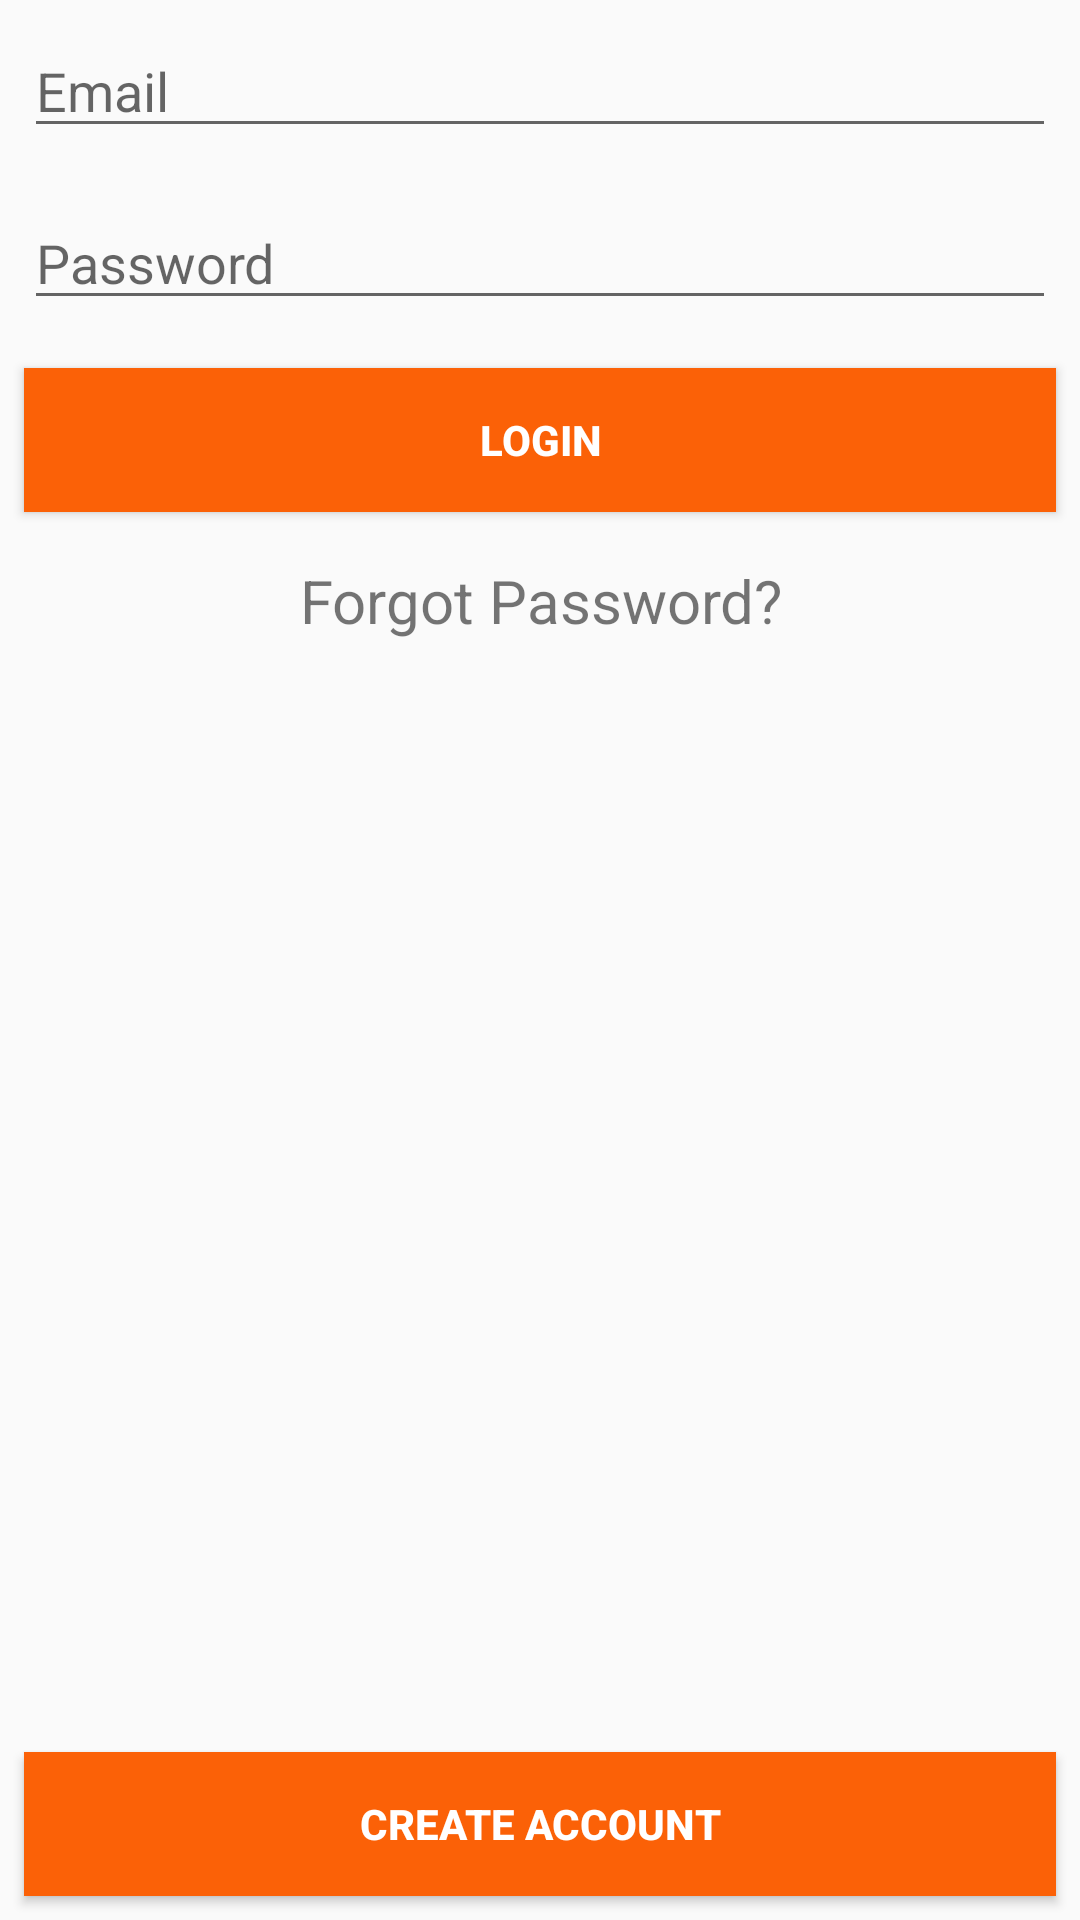

Here is an Android app screen rendered from its layout file. Give the layout XML and the strings, colors and styles it references.
<!-- AndroidManifest.xml: application theme AppTheme -->
<!-- res/layout/activity_login.xml -->
<?xml version="1.0" encoding="utf-8"?>
<RelativeLayout xmlns:android="http://schemas.android.com/apk/res/android"
    android:layout_width="match_parent"
    android:layout_height="match_parent"
    android:id="@+id/login_page">
    <EditText
        android:id="@+id/et_email"
        style="@style/viewCustom"
        android:ems="10"
        android:hint="@string/etEmail"
        android:inputType="textEmailAddress" />
    <EditText
        android:id="@+id/et_password"
        style="@style/viewCustom"
        android:layout_below="@id/et_email"
        android:ems="10"
        android:hint="@string/etPassword"
        android:inputType="textPassword" />
    <Button
        android:id="@+id/btn_login"
        style="@style/viewCustom"
        android:layout_below="@id/et_password"
        android:background="@color/colorAccent"
        android:text="@string/login_title"
        android:textColor="@android:color/white"
        android:textStyle="bold" />
    <TextView
        android:id="@+id/tv_forgot_password"
        style="@style/viewCustom"
        android:layout_below="@id/btn_login"
        android:clickable="true"
        android:gravity="center_horizontal"
        android:text="@string/forgot_password"
        android:textSize="20sp"
        android:focusable="true" />
    <Button
        android:id="@+id/btn_register_account"
        style="@style/viewCustom"
        android:layout_alignParentBottom="true"
        android:background="@color/colorAccent"
        android:text="@string/create_act"
        android:textColor="@android:color/white"
        android:textStyle="bold" />
</RelativeLayout>
<!-- resources referenced by this layout -->
<resources>
  <color name="colorAccent">#FB6107</color>
  <string name="create_act">Create Account</string>
  <string name="etEmail">Email</string>
  <string name="etPassword">Password</string>
  <string name="forgot_password">Forgot Password?</string>
  <string name="login_title">Login</string>
  <style name="viewCustom">
          <item name="android:layout_width">match_parent</item>
          <item name="android:layout_height">wrap_content</item>
          <item name="android:layout_margin">8dp</item>
      </style>
  <style name="AppTheme" parent="Base.Theme.AppCompat.Light.DarkActionBar">
          
          <item name="colorPrimary">@color/colorPrimary</item>
          <item name="colorPrimaryDark">@color/colorPrimaryDark</item>
          <item name="colorAccent">@color/colorAccent</item>
      </style>
  <color name="colorPrimary">#1B4965</color>
  <color name="colorPrimaryDark">#14374d</color>
</resources>
